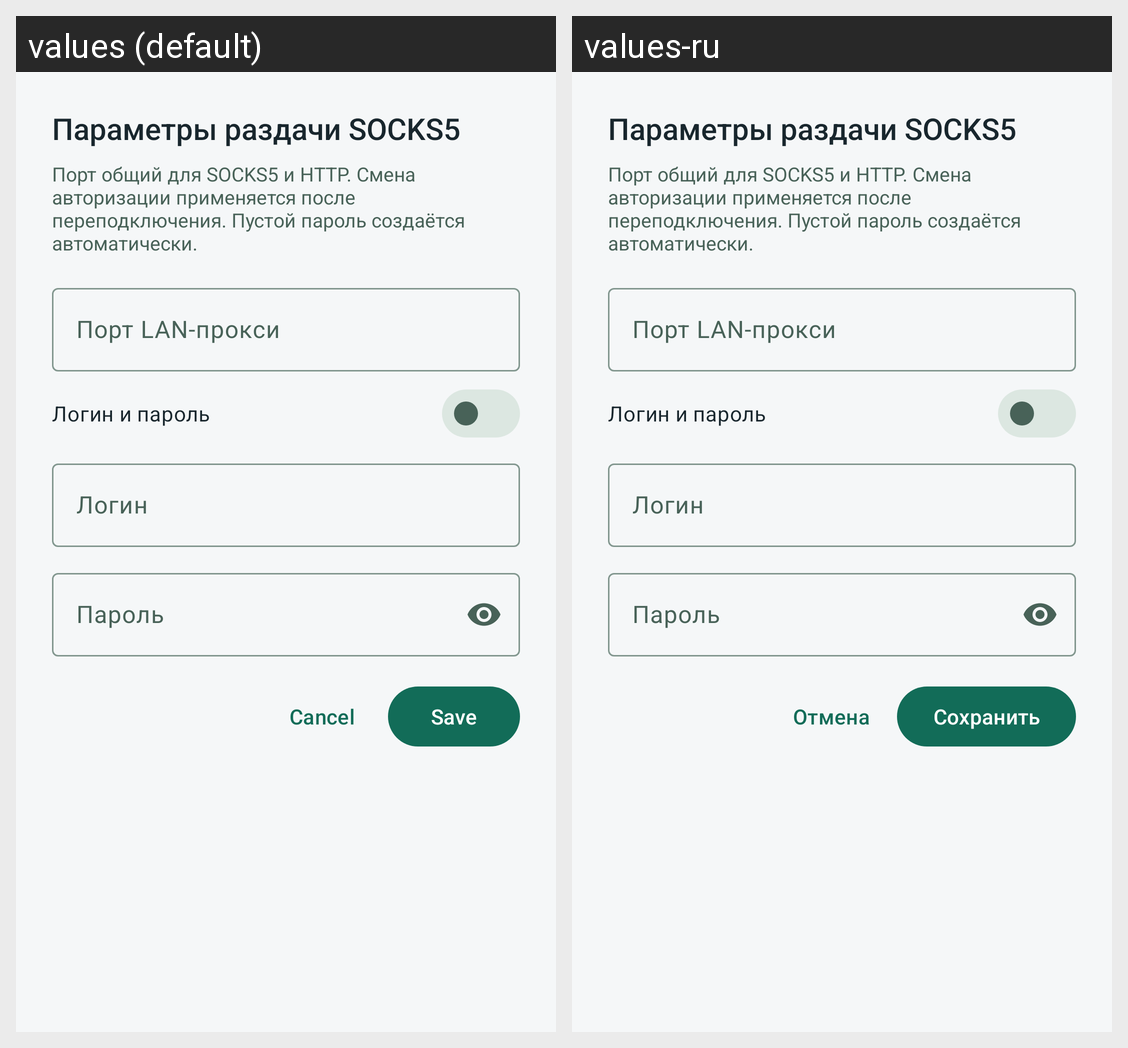

Translations of the strings shown on this Android screen, per locale in the grid:
Android screen res/layout/bottom_sheet_home_proxy.xml rendered under 2 locales, left to right: values (default), values-ru. Device: Nexus 5 (rendered at 1080×1920; each locale shown at half size, 540×960, under a caption strip naming it); theme Theme.SoxMax.
Strings drawn on this screen, with the default value and each locale's value (text and hints the layout hard-codes, and strings that could not be matched under every locale, appear in the picture but are not listed):

cancel
  values: Cancel
  values-ru: Отмена

save
  values: Save
  values-ru: Сохранить
